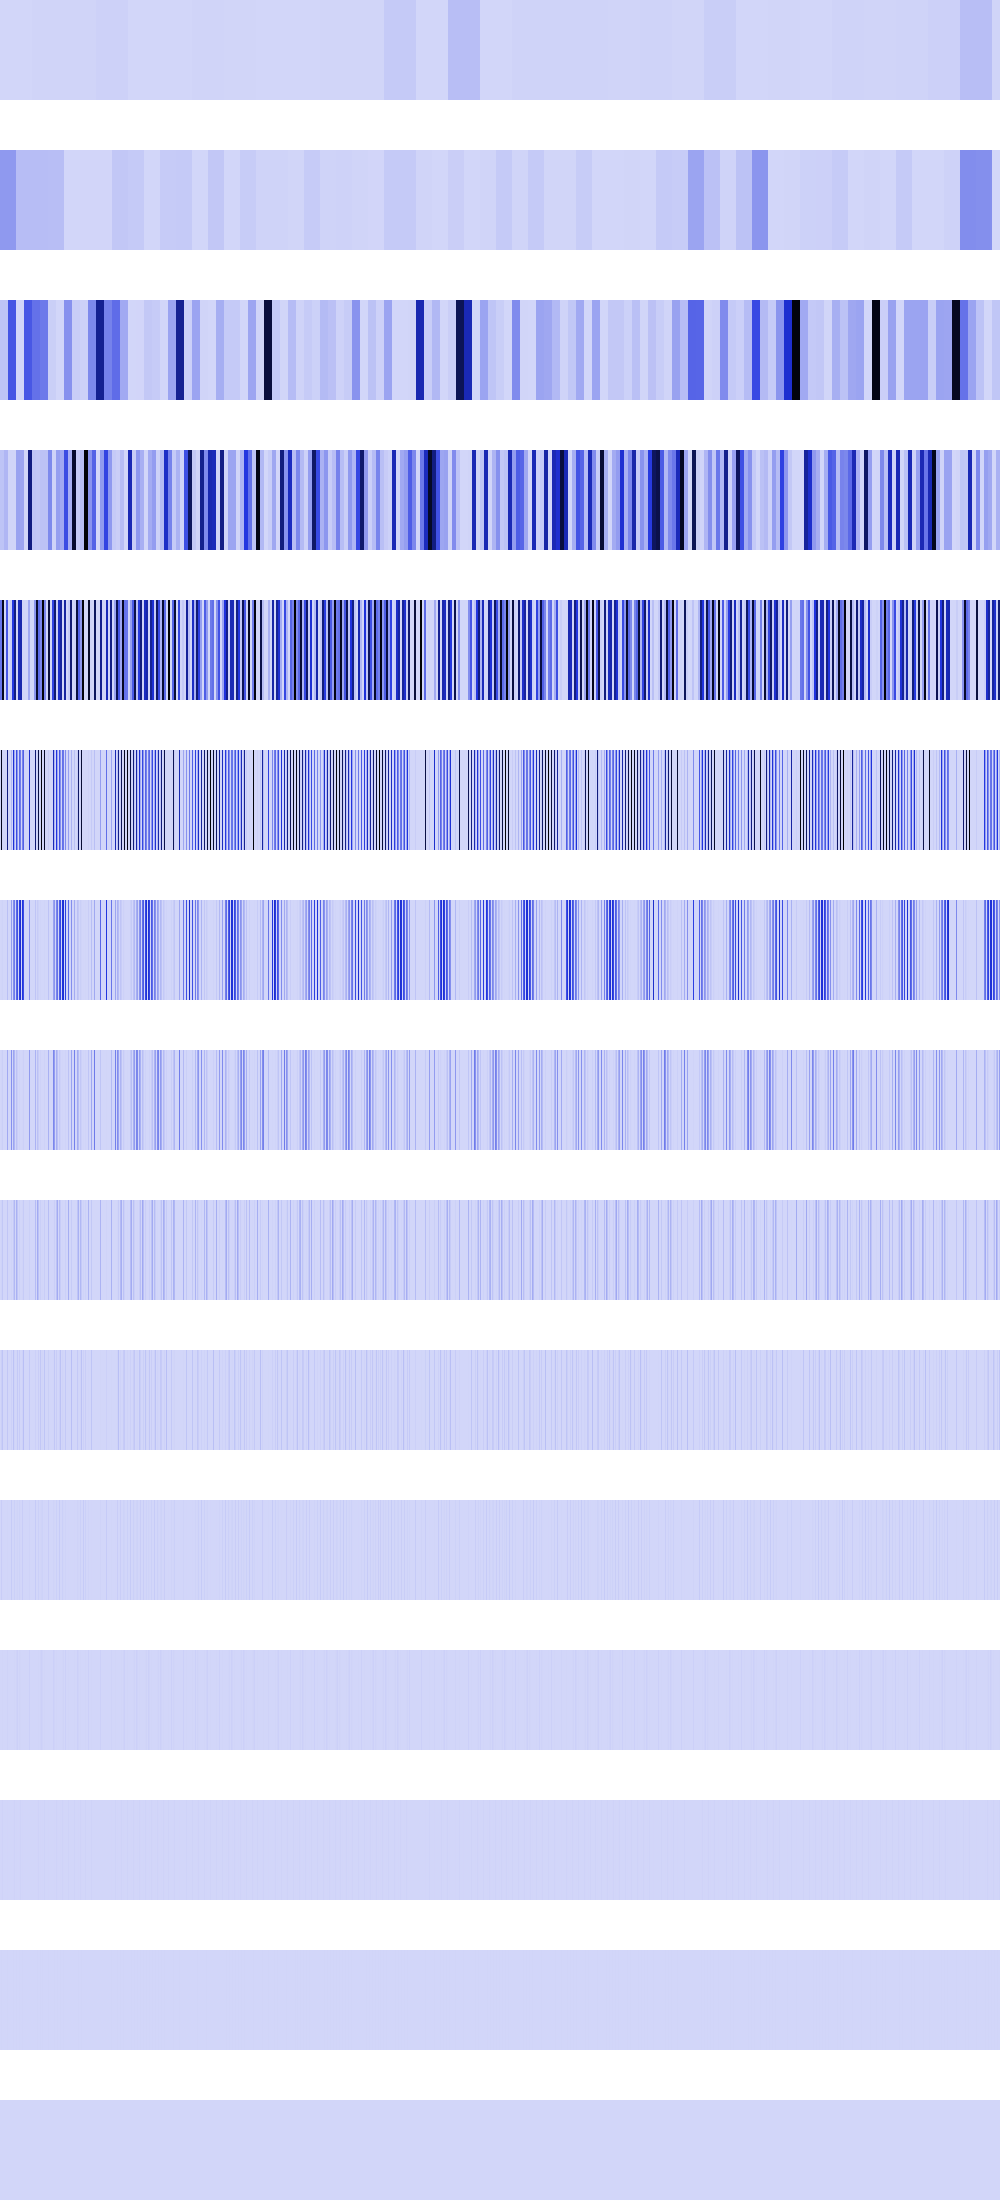

The data file committed next to this chart (first rows):
1577514, 1577514, 1577514, 1577514, 1577514, 1577514, 1577514, 1577514, 1577514, 1577514, 1577514, 1577514, 1577514, 1577514, 1577514, 1577514, 1577514, 1577514, 1577514, 1577514, 1577514, 1577514, 1577514, 1577514
179558352, 179558352, 179558352, 179558352, 179558352, 179558352, 179558352, 179558352, 179558352, 179558352, 179558352, 179558352, 179558352, 179558352, 179558352, 179558352, 73686104, 73686104, 73686104, 73686104, 73686104, 73686104, 73686104, 73686104
53698880, 53698880, 53698880, 53698880, 53698880, 53698880, 53698880, 53698880, 379158560, 379158560, 379158560, 379158560, 379158560, 379158560, 379158560, 379158560, 43264, 43264, 43264, 43264, 43264, 43264, 43264, 43264
53698880, 53698880, 53698880, 53698880, 92774592, 92774592, 92774592, 92774592, 5308416, 5308416, 5308416, 5308416, 7398400, 7398400, 7398400, 7398400, 152569616, 152569616, 152569616, 152569616, 142467664, 142467664, 142467664, 142467664
287638464, 287638464, 999559488, 999559488, 0, 0, 371098368, 371098368, 0, 0, 21233664, 21233664, 465175136, 465175136, 729421696, 729421696, 9834496, 9834496, 569870656, 569870656, 610278464, 610278464, 2166784, 2166784
0, 999559488, 5308416, 0, 0, 0, 0, 729421696, 0, 0, 0, 84934656, 0, 501752384, 132710400, 0, 403843712, 191102976, 0, 316552768, 260112384, 0, 239878144, 339738624
0, 2654208, 10616832, 0, 0, 0, 0, 66355200, 0, 0, 0, 169869312, 0, 214990848, 265420800, 0, 321159168, 382205952, 0, 448561152, 520224768, 0, 479756288, 411041792
0, 5308416, 21233664, 0, 0, 0, 0, 132710400, 0, 0, 0, 205520896, 0, 144769024, 94633984, 0, 55115776, 26214400, 0, 7929856, 262144, 0, 3211264, 16777216
0, 10616832, 42467328, 0, 0, 0, 0, 47316992, 0, 0, 0, 8388608, 0, 37879808, 88604672, 0, 110231552, 52428800, 0, 15859712, 524288, 0, 6422528, 33554432
0, 21233664, 51380224, 0, 0, 0, 0, 44302336, 0, 0, 0, 16777216, 0, 58982400, 9437184, 0, 2359296, 37748736, 0, 31719424, 1048576, 0, 12845056, 67108864
0, 25690112, 2097152, 0, 0, 0, 0, 4718592, 0, 0, 0, 33554432, 0, 524288, 18874368, 0, 4718592, 8388608, 0, 13107200, 2097152, 0, 25690112, 0
0, 1048576, 4194304, 0, 0, 0, 0, 9437184, 0, 0, 0, 0, 0, 1048576, 4194304, 0, 9437184, 16777216, 0, 9437184, 4194304, 0, 1048576, 0
0, 2097152, 8388608, 0, 0, 0, 0, 2097152, 0, 0, 0, 0, 0, 2097152, 8388608, 0, 2097152, 0, 0, 2097152, 8388608, 0, 2097152, 0
0, 4194304, 0, 0, 0, 0, 0, 4194304, 0, 0, 0, 0, 0, 4194304, 0, 0, 4194304, 0, 0, 4194304, 0, 0, 4194304, 0
0, 0, 0, 0, 0, 0, 0, 0, 0, 0, 0, 0, 0, 0, 0, 0, 0, 0, 0, 0, 0, 0, 0, 0
